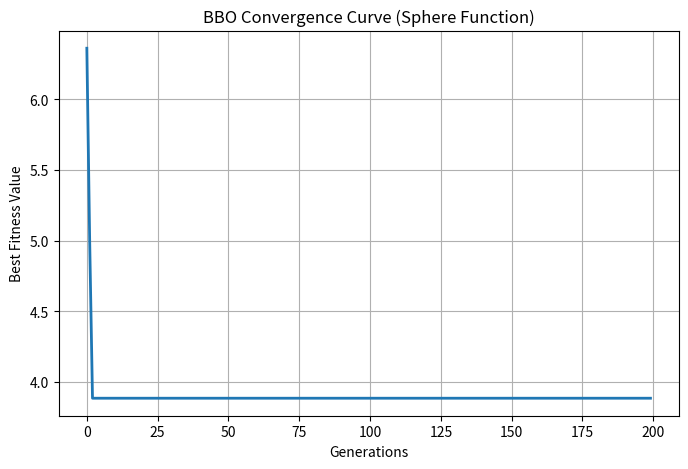

Write Python code to recreate this figure.
# -*- coding: utf-8 -*-
"""
Created on Fri Nov  7 09:50:34 2025

@author: Admin
"""

import numpy as np
import matplotlib.pyplot as plt

# --- Benchmark function (Sphere) ---
def sphere(x):
    return np.sum(x ** 2)

# --- Biogeography-Based Optimization with Convergence Tracking ---
def BBO(func, dim=5, pop_size=20, generations=100, bounds=(-5, 5),
        elite_count=2, mutation_rate=0.05):
    
    lower, upper = bounds
    pop = np.random.uniform(lower, upper, (pop_size, dim))
    fitness = np.array([func(ind) for ind in pop])

    I, E = 1.0, 1.0  # Max immigration and emigration rates
    best_curve = []  # Track best fitness

    for gen in range(generations):
        # Sort by fitness
        idx = np.argsort(fitness)
        pop, fitness = pop[idx], fitness[idx]

        # Normalize fitness safely
        fit_range = fitness.max() - fitness.min()
        if fit_range == 0:
            norm_fit = np.ones_like(fitness)
        else:
            norm_fit = (fitness.max() - fitness) / (fit_range + 1e-9)

        # Immigration (λ) and Emigration (μ)
        lambda_ = I * (1 - norm_fit)
        mu = E * norm_fit

        new_pop = np.copy(pop)

        # --- Migration ---
        for i in range(pop_size):
            for j in range(dim):
                if np.random.rand() < lambda_[i]:
                    # If all mu = 0, choose donor uniformly
                    if mu.sum() == 0:
                        donor = np.random.randint(0, pop_size)
                    else:
                        probs = mu / mu.sum()
                        donor = np.random.choice(pop_size, p=probs)
                    new_pop[i, j] = pop[donor, j]

        # --- Mutation ---
        for i in range(pop_size):
            if np.random.rand() < mutation_rate:
                new_pop[i] = np.random.uniform(lower, upper, dim)

        # Evaluate new fitness
        new_fitness = np.array([func(ind) for ind in new_pop])

        # --- Elitism ---
        combined = np.vstack((pop, new_pop))
        combined_fitness = np.concatenate((fitness, new_fitness))
        elite_idx = np.argsort(combined_fitness)[:pop_size]
        pop, fitness = combined[elite_idx], combined_fitness[elite_idx]

        # Track best fitness
        best_curve.append(fitness[0])

    best_idx = np.argmin(fitness)
    return pop[best_idx], fitness[best_idx], best_curve

# --- Run BBO ---
best_solution, best_value, best_curve = BBO(sphere, dim=5, generations=200)

# --- Plot Convergence ---
plt.figure(figsize=(8, 5))
plt.plot(best_curve, linewidth=2)
plt.title("BBO Convergence Curve (Sphere Function)")
plt.xlabel("Generations")
plt.ylabel("Best Fitness Value")
plt.grid(True)
plt.show()

print("Best Solution:", best_solution)
print("Best Fitness:", best_value)
